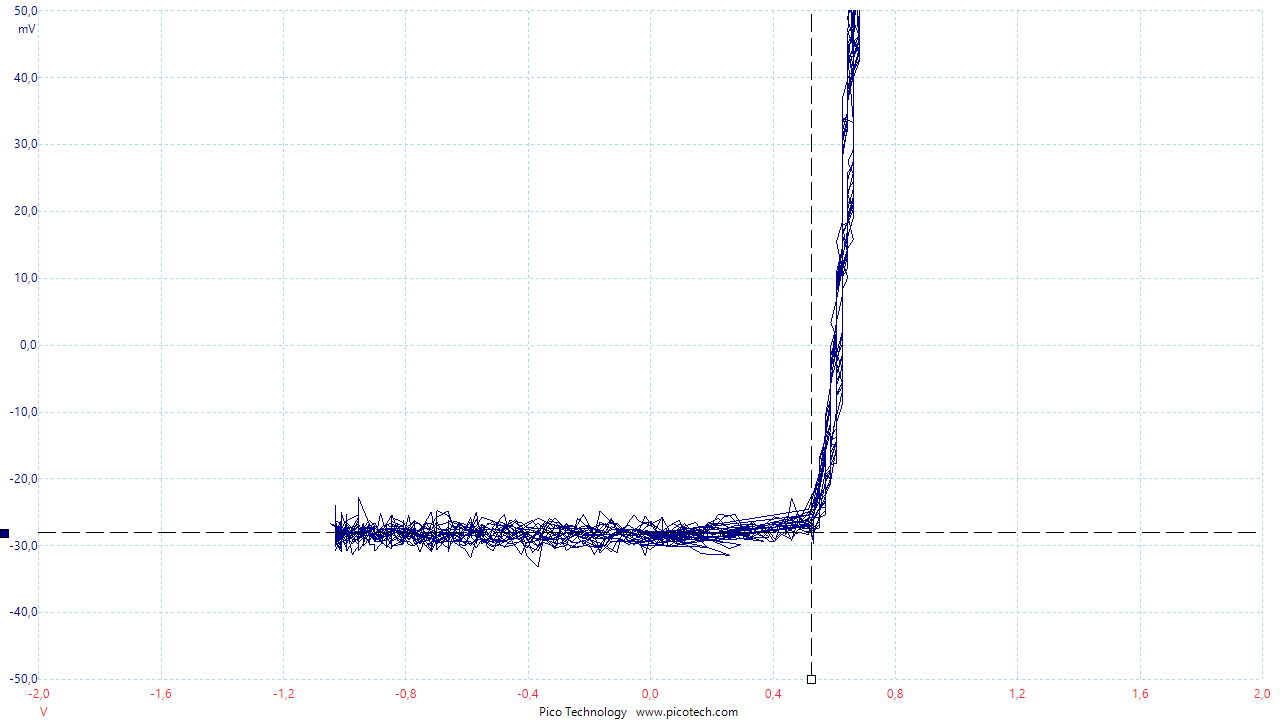

The data file committed next to this chart (first rows):
Frequenz; Kanal B; Invertieren A
(ms); (V); (mV)
0,00000000; 0,68050170; ∞
0,04096000; 0,68050170; ∞
0,08192000; 0,68050170; ∞
0,12288000; 0,69893490; ∞
0,16384000; 0,68050170; ∞
0,20480000; 0,68050170; ∞
0,24576000; 0,69893490; ∞
0,28672000; 0,68050170; ∞
0,32768000; 0,68050170; ∞
0,36864000; 0,68050170; ∞
0,40960000; 0,69893490; ∞
0,45056000; 0,68050170; ∞
0,49152000; 0,69893490; ∞
0,53248000; 0,68050170; ∞
0,57344000; 0,68050170; ∞
0,61440000; 0,68050170; ∞
0,65536000; 0,68050170; ∞
0,69632000; 0,69893490; ∞
0,73728000; 0,68050170; ∞
0,77824000; 0,68050170; ∞
0,81920000; 0,68050170; ∞
0,86015999; 0,68050170; ∞
0,90111999; 0,68050170; ∞
0,94207999; 0,68050170; ∞
0,98303999; 0,68050170; ∞
1,02399999; 0,68050170; ∞
1,06495999; 0,68050170; ∞
1,10591999; 0,68050170; ∞
1,14687999; 0,68050170; ∞
1,18783999; 0,68050170; ∞
1,22879999; 0,68050170; ∞
1,26975999; 0,66212960; ∞
1,31071999; 0,68050170; ∞
1,35167999; 0,68050170; ∞
1,39263999; 0,66212960; ∞
1,43359999; 0,66212960; ∞
1,47455999; 0,66212960; ∞
1,51551999; 0,66212960; ∞
1,55647999; 0,66212960; 49,10886000
1,59743999; 0,66212960; 47,28538000
1,63839999; 0,66212960; 43,18217000
1,67935999; 0,64375750; 43,18217000
1,72031999; 0,66212960; 33,15378000
1,76127999; 0,62532420; 34,06476000
1,80223999; 0,64375750; 32,24128000
1,84319999; 0,62532420; 29,05057000
1,88415999; 0,62532420; 24,94736000
1,92511999; 0,62532420; 23,12387000
1,96607999; 0,62532420; 19,47691000
2,00703999; 0,62532420; 14,46119000
2,04799999; 0,60695210; 9,90173100
2,08895999; 0,60695210; 6,71102000
2,12991999; 0,60695210; 2,60780700
2,17087999; 0,58851890; -0,12665180
2,21183999; 0,58851890; -4,22833900
2,25279999; 0,58851890; -8,33155300
2,29375999; 0,57014680; -12,89102000
2,33471999; 0,57014680; -17,44896000
2,37567999; 0,55177460; -20,18494000
... 2,386 more rows
